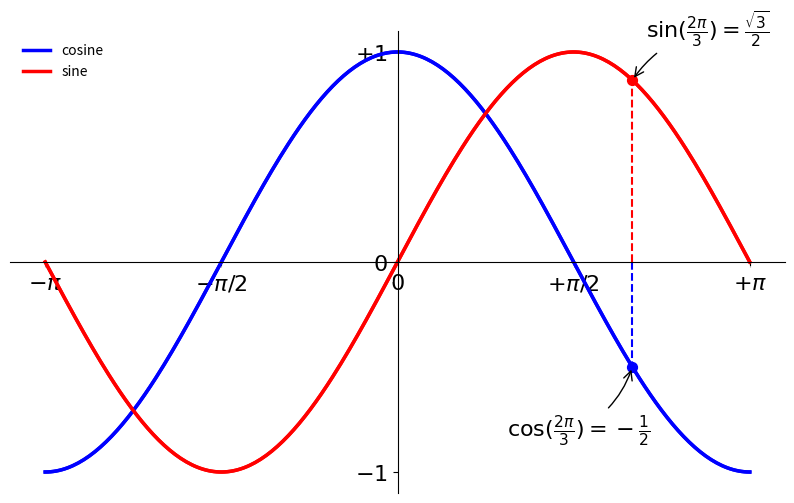

Here is the Python script that generated this plot:
import numpy as np
import matplotlib.pyplot as plt

# ustawiania domyślne
plt.figure(figsize=(10, 6), dpi=80)
plt.subplot(1, 1, 1)

# parametry lini
X = np.linspace(-np.pi, np.pi, 256, endpoint=True)
C, S = np.cos(X), np.sin(X)

# zakresy
plt.plot(X, C, color="blue", linewidth=2.5, linestyle="-")
plt.plot(X, S, color="red", linewidth=2.5, linestyle="-")

# zmienność
plt.xlim(X.min() * 1.1, X.max() * 1.1)
plt.ylim(C.min() * 1.1, C.max() * 1.1)

# zmiana wartości na osiach
plt.xticks([-np.pi, -np.pi / 2, 0, np.pi / 2, np.pi],
           [r'$-\pi$', r'$-\pi/2$', r'$0$', r'$+\pi/2$', r'$+\pi$'])

plt.yticks([-1, 0, +1],
           [r'$-1$', r'$0$', r'$+1$'])

# pozycjonowanie osi liczbowych
ax = plt.gca()
ax.spines['right'].set_color('none')
ax.spines['top'].set_color('none')
ax.xaxis.set_ticks_position('bottom')
ax.spines['bottom'].set_position(('data', 0))
ax.yaxis.set_ticks_position('left')
ax.spines['left'].set_position(('data', 0))

# legenda
plt.plot(X, C, color="blue", linewidth=2.5, linestyle="-", label="cosine")
plt.plot(X, S, color="red", linewidth=2.5, linestyle="-", label="sine")

plt.legend(loc='upper left', frameon=False)

# sprawdzanie wybranych punktów
t = 2 * np.pi / 3
plt.plot([t, t], [0, np.cos(t)], color='blue', linewidth=1.5, linestyle="--")
plt.scatter([t, ], [np.cos(t), ], 50, color='blue')

plt.annotate(r'$\sin(\frac{2\pi}{3})=\frac{\sqrt{3}}{2}$',
             xy=(t, np.sin(t)), xycoords='data',
             xytext=(+10, +30), textcoords='offset points', fontsize=16,
             arrowprops=dict(arrowstyle="->", connectionstyle="arc3,rad=.2"))

plt.plot([t, t], [0, np.sin(t)], color='red', linewidth=1.5, linestyle="--")
plt.scatter([t, ], [np.sin(t), ], 50, color='red')

plt.annotate(r'$\cos(\frac{2\pi}{3})=-\frac{1}{2}$',
             xy=(t, np.cos(t)), xycoords='data',
             xytext=(-90, -50), textcoords='offset points', fontsize=16,
             arrowprops=dict(arrowstyle="->", connectionstyle="arc3,rad=.2"))

# uwydatnianie etykiet
for label in ax.get_xticklabels() + ax.get_yticklabels():
    label.set_fontsize(16)
    label.set_bbox(dict(facecolor='white', edgecolor='None', alpha=0.65))

plt.show()
